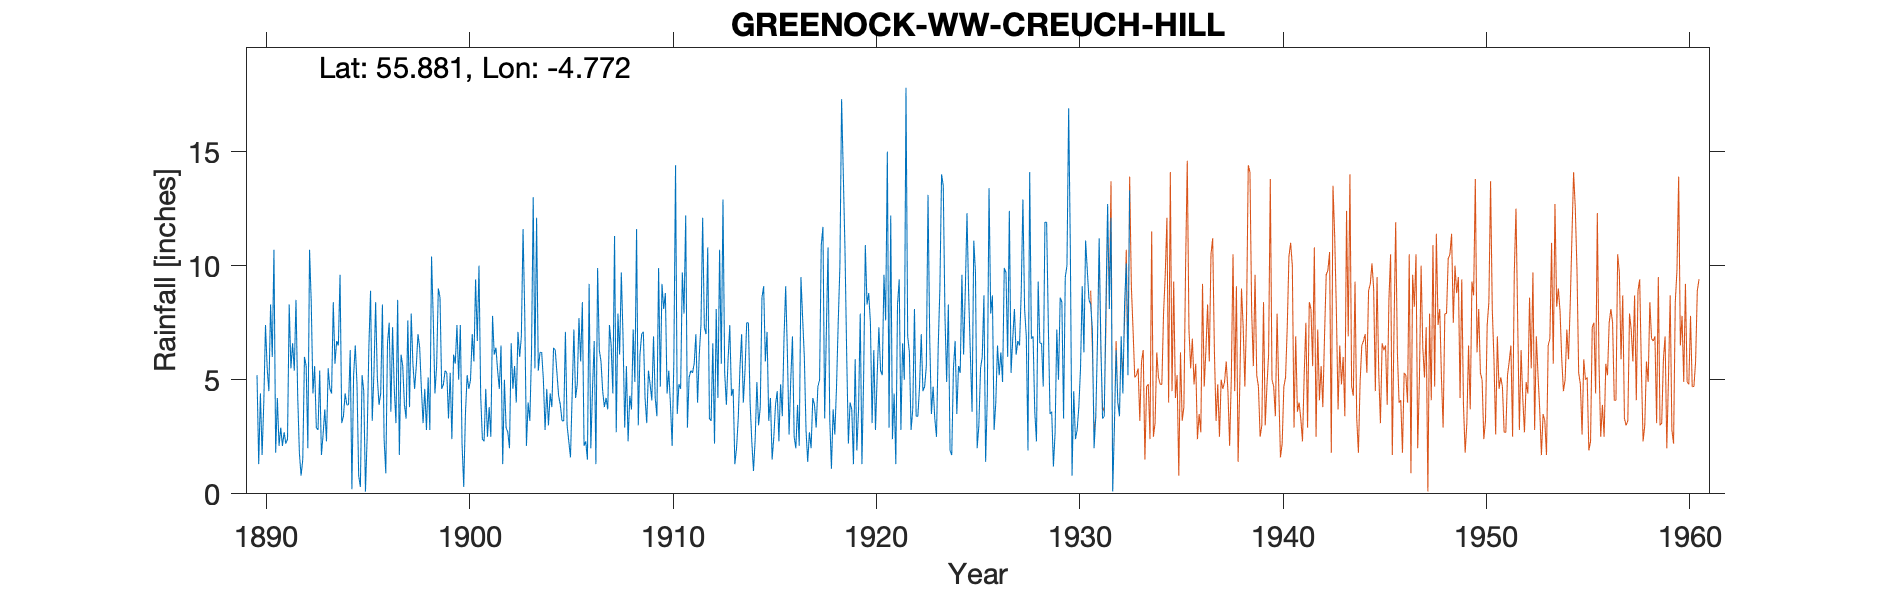

Values plotted in this chart, from the file beside it:
GREENOCK W.W. ( CREUCH HILL ), , , , , , , , , , , , , , , , , , , , , , , 
Grid ref, NS267688, Long, -4.772, Lat, 55.88, Elevation, 1350, ft, , , , , , , , , , , , , , , 
Station no, 5295, , , , , , , , , , , , , , , , , , , , , , 
, 1890, 1891, 1892, 1893, 1894, 1895, 1896, 1897, 1898, 1899, 1900, 1901, 1902, 1903, 1904, 1905, 1906, 1907, 1908, 1909, 1910, 1911, 1912
January, 5.2, 4.2, 4.3, 2.8, 6.5, 0.8, 3.9, 1.7, 6.4, 8.6, 7.4, 4.3, 6.5, 6.9, 6.2, 3.2, 8.4, 4.5, 6.9, 7.1, 8.1, 7.9, 7.3
February, 1.3, 2.1, 1.8, 5.4, 9.6, 0.3, 4.4, 6.1, 4.6, 4.6, 2.2, 2.4, 1.3, 11.6, 5, 3.2, 2.1, 3.8, 2.9, 4.2, 8.8, 12.2, 7
March, 4.4, 2.9, 0.8, 1.7, 3.1, 5.2, 8.3, 5.6, 3.1, 4.8, 0.3, 2.3, 5, 7.9, 2.8, 7.1, 2.3, 4.2, 5.6, 3.1, 4.4, 2.9, 10.8
April, 1.7, 2.1, 1.5, 2.6, 3.4, 4.5, 2.4, 3.9, 4.6, 5.4, 3.5, 4.6, 2.9, 2.1, 4.6, 3, 1.5, 3.7, 2.3, 5.4, 5.4, 5.1, 3.3
May, 4, 2.7, 6, 3.7, 4.4, 0.1, 0.9, 3.3, 2.8, 5.3, 5.2, 2.5, 2.7, 4, 3, 2.3, 9.2, 7.4, 4.3, 4.8, 3.9, 5.4, 3.2
June, 7.4, 2.2, 5.6, 2.3, 3.9, 2.5, 6.6, 7.6, 5.1, 3.3, 4.6, 3.8, 2, 3.2, 4.4, 1.6, 2, 6.5, 3.7, 4.1, 2.1, 5.3, 6.6
July, 5.5, 2.4, 2, 5.5, 3.9, 6.4, 7.5, 3.8, 2.8, 5.3, 5, 2.5, 6.6, 6.2, 3.8, 4.4, 4.6, 4.4, 7.2, 6.9, 5.8, 5.7, 2.2
August, 4.5, 8.3, 10.7, 4.61, 6.3, 8.9, 3.6, 7.9, 10.4, 2.4, 7, 7.8, 4.6, 13, 6.4, 7.2, 6.7, 11.3, 4.9, 4.2, 14.4, 7, 8.1
September, 8.3, 5.5, 8.4, 4.4, 0.2, 3.2, 7.3, 5.7, 7.7, 6.1, 5.8, 6.1, 5.6, 5.5, 6.3, 4.2, 1.3, 2.7, 11.6, 3.4, 3.5, 4, 4.2
October, 6, 6.6, 4.4, 8.4, 5.2, 5.3, 4.6, 4.6, 4.4, 5.7, 9.4, 6.4, 4, 12.1, 5.3, 4.8, 9.9, 7.9, 3, 9.9, 4.8, 6.1, 10.7
November, 10.7, 5.4, 5.6, 5.7, 6.5, 8.4, 3.1, 5.6, 5.6, 7.4, 6.7, 5.4, 7.1, 5.4, 4.3, 7.7, 6.3, 6.1, 6.1, 4.7, 4.6, 7.4, 5.7
December, 1.8, 8.5, 2.9, 6.7, 4.8, 5.1, 8.5, 7, 9, 5, 10, 4.6, 6, 6.2, 3.9, 5.8, 5.8, 9.7, 7, 9.2, 9.7, 12.1, 12.9
Total, 60.8, 52.9, 54, 53.81, 57.8, 50.7, 61.1, 62.8, 66.5, 63.9, 67.1, 52.7, 54.3, 84.1, 56, 54.5, 60.1, 72.2, 65.5, 67, 75.5, 81.1, 82
